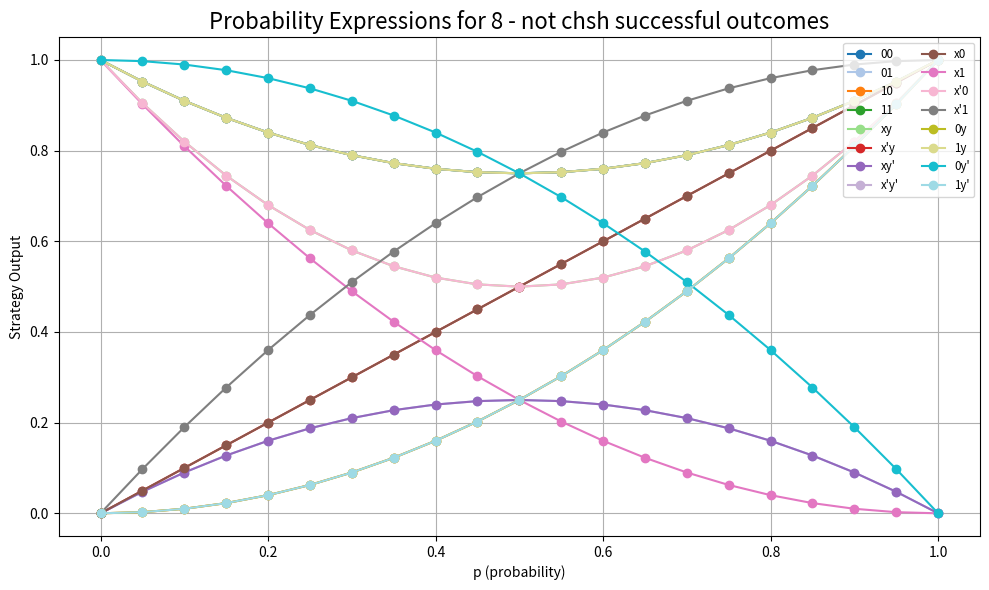

The script that saved this image:
import numpy as np
import matplotlib.pyplot as plt
import matplotlib.cm as cm
import pandas as pd

#     "00", "01", "10", "11",
#     "xy", "x'y", "xy'", "x'y'",
#     "x0", "x1", "x'0", "x'1",
#     "0y", "1y", "0y'", "1y'"
# Define the probability expressions for 16 strategies
def s0(p): return p**2-p+1
def s1(p): return p- p**2
def s2(p): return p**2
def s3(p): return p**2-p+1
def s4(p): return 2*p**2-2*p+1
def s5(p): return p
def s6(p): return p-p**2
def s7(p): return p**2+1-p
def s8(p): return p
def s9(p): return p**2-2*p+1
def s10(p): return 2*p**2-2*p+1
def s11(p): return  2*p-p**2
def s12(p): return p**2
def s13(p): return p**2-p+1
def s14(p): return 1-p**2
def s15(p): return p**2    


# Vectorize each function
strategies = [
    np.vectorize(s0), np.vectorize(s1), np.vectorize(s2), np.vectorize(s3),
    np.vectorize(s4), np.vectorize(s5), np.vectorize(s6), np.vectorize(s7),
    np.vectorize(s8), np.vectorize(s9), np.vectorize(s10), np.vectorize(s11),
    np.vectorize(s12), np.vectorize(s13), np.vectorize(s14), np.vectorize(s15)
]

# Strategy names
strategy_names = [
    "00", "01", "10", "11",
    "xy", "x'y", "xy'", "x'y'",
    "x0", "x1", "x'0", "x'1",
    "0y", "1y", "0y'", "1y'"
]

# Generate p values from 0 to 1 with increments of 0.1
p_values = np.arange(0, 1.05, 0.05)

# Calculate strategy values for each p value
strategy_values = {name: strategy(p_values) for name, strategy in zip(strategy_names, strategies)}

# Create a DataFrame to store the values
df = pd.DataFrame(strategy_values, index=p_values)
# Compute row-wise and column-wise max values
df["Row Max"] = df.max(axis=1)
df.loc["Column Max"] = df.max()

# Save the DataFrame to a CSV file
df.to_csv('strategy_values_8win(3+3+1+1).csv')

# Create a colormap to assign different colors
colors = cm.get_cmap('tab20', len(strategies))

# Plot all strategies in one graph with different colors
plt.figure(figsize=(10, 6))

for i, (strategy, name) in enumerate(zip(strategies, strategy_names)):
    plt.plot(p_values, strategy(p_values), label=name, marker='o', color=colors(i))

# Customize the plot
plt.title("Probability Expressions for 8 - not chsh successful outcomes", fontsize=16)
plt.xlabel("p (probability)")
plt.ylabel("Strategy Output")
plt.legend(loc='upper right', fontsize='small', ncol=2)
plt.grid(True)

# Show the plot
plt.tight_layout()
plt.show()
